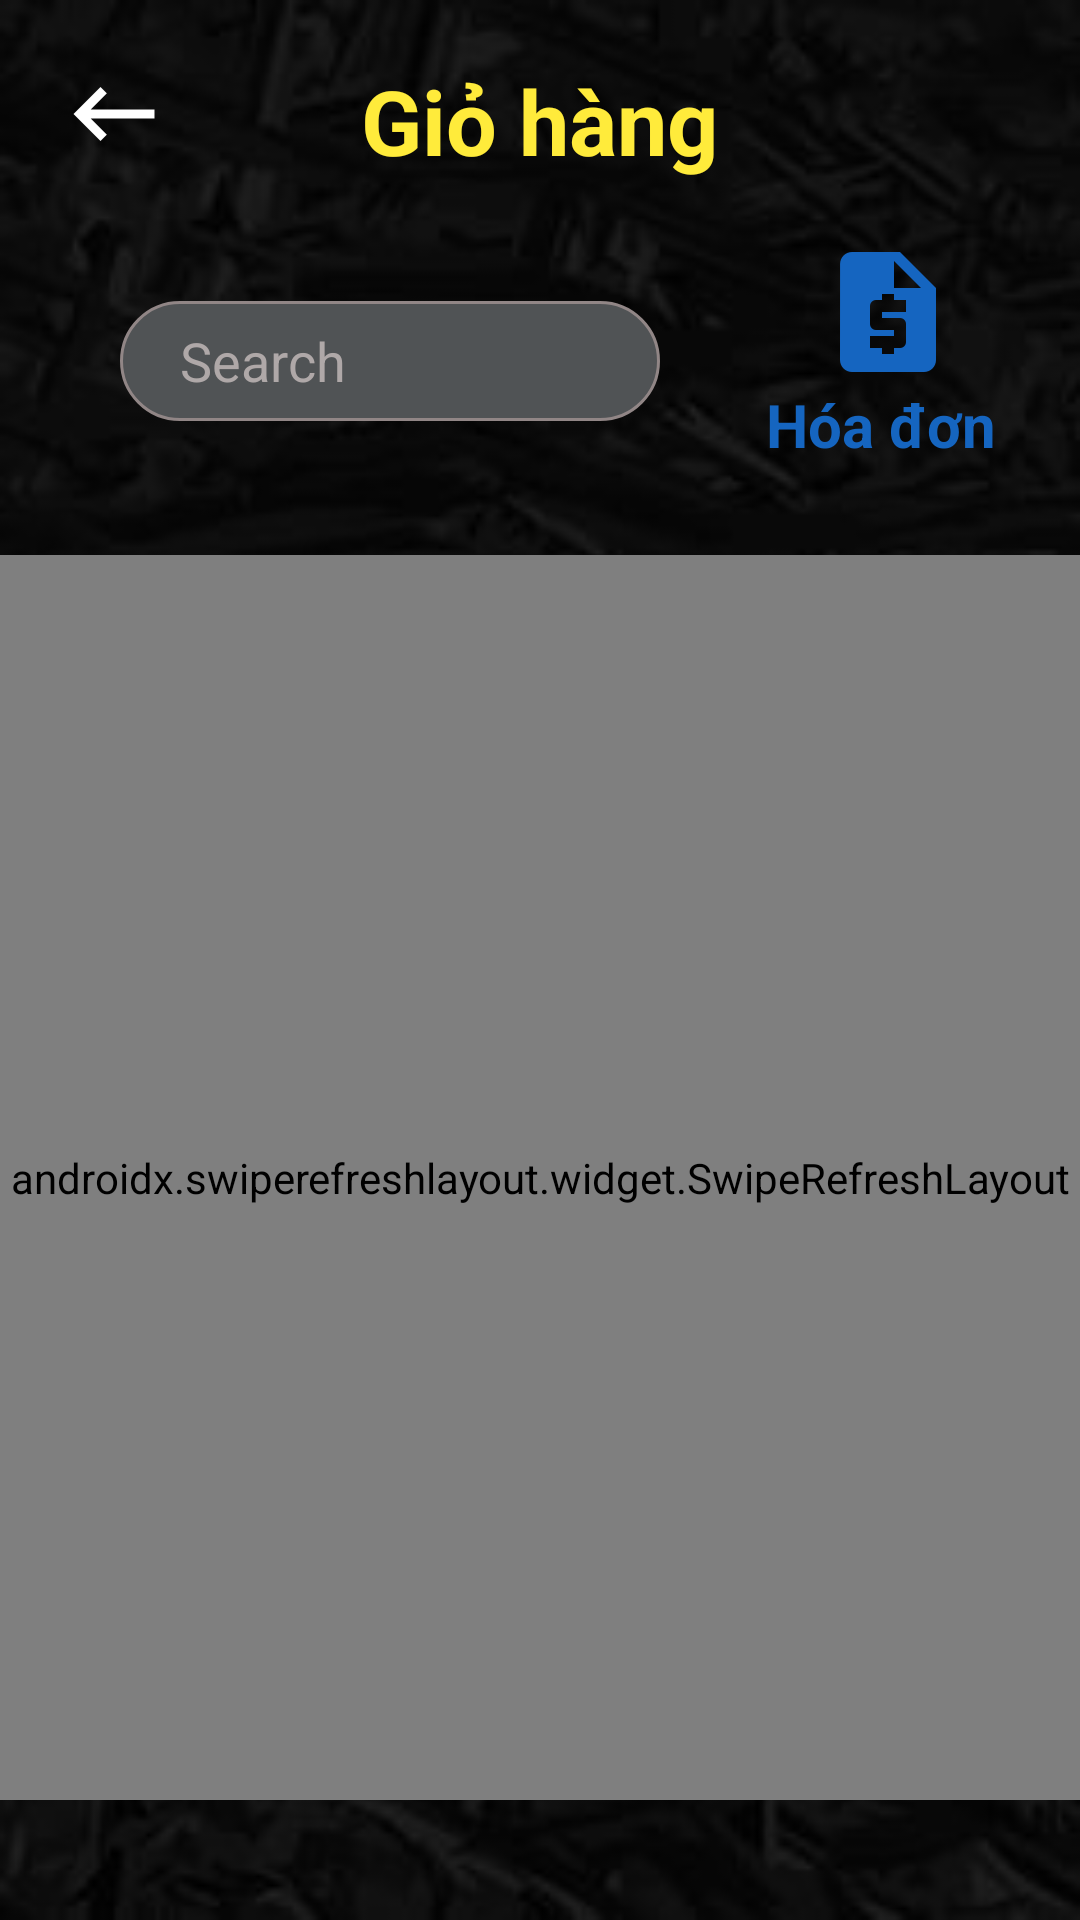

The Android layout XML behind this screen, and the referenced resources:
<!-- AndroidManifest.xml: application theme Theme.UETFood -->
<!-- res/layout/fragment_cart.xml -->
<?xml version="1.0" encoding="utf-8"?>
<layout
    xmlns:android="http://schemas.android.com/apk/res/android">
    <data>
        <variable
            name="data"
            type="com.chun.uetfood.viewmodel.CartViewModel" />
    </data>

    <LinearLayout
        android:layout_width="match_parent"
        android:layout_height="match_parent"
        android:background="@drawable/background3"
        android:orientation="vertical">

        <RelativeLayout
            android:layout_width="match_parent"
            android:layout_height="wrap_content">

            <ImageButton
                android:id="@+id/ib_back"
                android:layout_width="wrap_content"
                android:layout_height="wrap_content"
                android:layout_marginStart="20dp"
                android:layout_marginTop="20dp"
                android:background="?selectableItemBackgroundBorderless"
                android:src="@drawable/baseline_keyboard_backspace_white_36dp">

            </ImageButton>

            <TextView
                android:id="@+id/tv_title"
                android:layout_width="wrap_content"
                android:layout_height="wrap_content"
                android:layout_centerHorizontal="true"
                android:layout_gravity="center_horizontal"
                android:layout_marginTop="20dp"
                android:text="Giỏ hàng"
                android:textColor="#FFEB3B"
                android:textSize="30sp"
                android:textStyle="bold">

            </TextView>

            <ImageButton
                android:id="@+id/ib_orderFood"
                android:layout_width="wrap_content"
                android:layout_height="wrap_content"
                android:layout_alignParentEnd="true"
                android:layout_marginTop="80dp"
                android:layout_marginEnd="40dp"
                android:background="?selectableItemBackgroundBorderless"
                android:src="@drawable/baseline_request_quote_blue_800_48dp">

            </ImageButton>

            <TextView
                android:layout_width="wrap_content"
                android:layout_height="wrap_content"
                android:layout_below="@+id/ib_orderFood"
                android:layout_alignParentEnd="true"
                android:layout_marginEnd="28dp"
                android:text="Hóa đơn"
                android:textColor="#1565C0"
                android:textSize="20sp"
                android:textStyle="bold" />

            <EditText
                android:id="@+id/edt_search"
                android:layout_width="match_parent"
                android:layout_height="40dp"
                android:layout_below="@+id/tv_title"
                android:layout_marginStart="40dp"
                android:layout_marginTop="40dp"
                android:layout_marginEnd="140dp"
                android:background="@drawable/bg_edt_search"
                android:hint="Search"
                android:paddingStart="20dp"
                android:paddingEnd="20dp"
                android:singleLine="true"
                android:textColor="@color/white"
                android:textColorHint="#AFA8A8" />

            <ImageButton
                android:id="@+id/ib_search"
                android:layout_width="wrap_content"
                android:layout_height="wrap_content"
                android:layout_below="@+id/tv_title"
                android:layout_alignParentEnd="true"
                android:layout_marginTop="50dp"
                android:layout_marginEnd="160dp"
                android:background="?selectableItemBackgroundBorderless"
                android:src="@drawable/baseline_search_white_24dp">

            </ImageButton>

        </RelativeLayout>

        <androidx.swiperefreshlayout.widget.SwipeRefreshLayout
            android:id="@+id/refresh"
            android:layout_width="match_parent"
            android:layout_height="match_parent"
            android:layout_marginTop="30dp"
            android:layout_marginBottom="40dp">

            <androidx.recyclerview.widget.RecyclerView
                android:id="@+id/rc_food_cart"
                android:layout_width="match_parent"
                android:layout_height="match_parent" />
        </androidx.swiperefreshlayout.widget.SwipeRefreshLayout>

    </LinearLayout>
</layout>
<!-- resources referenced by this layout -->
<resources>
  <!-- drawable background3: jpg bitmap (drawable-hdpi, 10025 bytes) -->
  <!-- drawable baseline_keyboard_backspace_white_36dp: png bitmap (drawable-xxhdpi, 786 bytes) -->
  <!-- drawable baseline_request_quote_blue_800_48dp: png bitmap (drawable-xxhdpi, 1810 bytes) -->
  <!-- drawable bg_edt_search (drawable) -->
  <?xml version="1.0" encoding="utf-8"?>
  <shape xmlns:android="http://schemas.android.com/apk/res/android">
      <corners android:radius="30dp" />
      <solid android:color="#505355" />
      <stroke
          android:width="1dp"
          android:color="#918686" />
  </shape>
  <style name="Theme.UETFood" parent="Theme.MaterialComponents.Light.NoActionBar">
          
          <item name="colorPrimary">@color/purple_500</item>
          <item name="colorPrimaryVariant">@color/purple_700</item>
          <item name="colorOnPrimary">@color/white</item>
          
          <item name="colorSecondary">@color/teal_200</item>
          <item name="colorSecondaryVariant">@color/teal_700</item>
          <item name="colorOnSecondary">@color/black</item>
          
          <item name="android:statusBarColor" tools:targetApi="l">?attr/colorPrimaryVariant</item>
          
      </style>
  <!-- not gathered from this repository: default colours our renderer supplied (Android Studio template values) -->
  <color name="purple_500">#FF6200EE</color>
  <color name="purple_700">#FF3700B3</color>
  <color name="teal_200">#FF03DAC5</color>
  <color name="teal_700">#FF018786</color>
  <color name="black">#FF000000</color>
  <color name="white">#FFFFFFFF</color>
</resources>
